Run: headless pygame with SDL's dummy video driver; simulated clock (each Clock.tick advances the game by its frame time, no real sleeping); random seed 0; keys injected as events and as key.get_pressed() state; mouse plan: one left click at the window centre at the start of phase 2, then a move to the lower-right quarter at the start of phase 3.
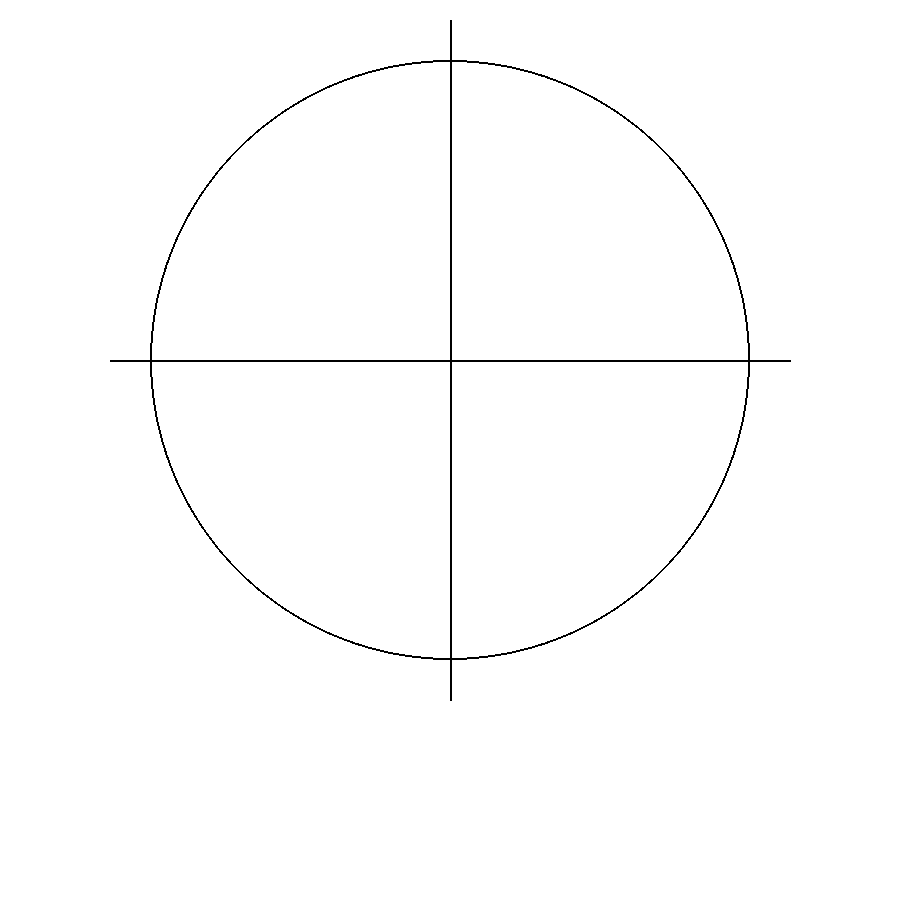
Frame 1 of 4 · flips 1–60 · no input
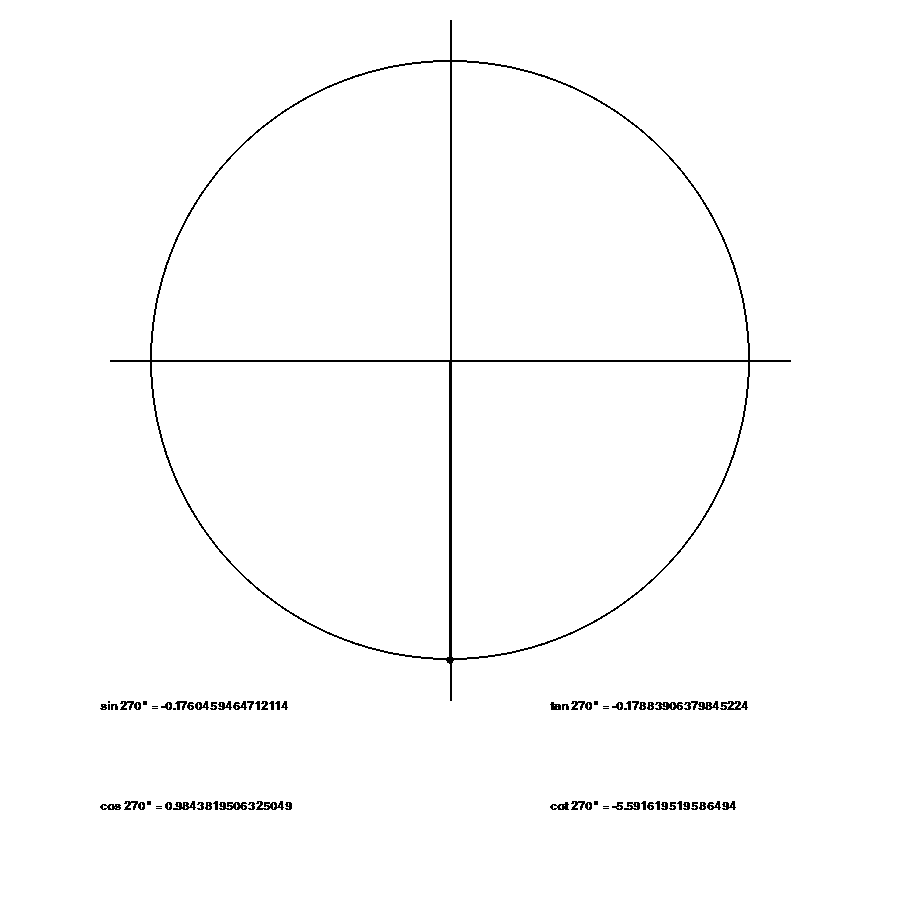
Frame 2 of 4 · flips 61–180 · clicked the window centre · tapped SPACE, RETURN · held RIGHT (→), D
Frame 3 of 4 · flips 181–300 · moved the mouse to the lower-right quarter · held DOWN (↓), S · screen unchanged from frame 2, image omitted
Frame 4 of 4 · flips 301–420 · held LEFT (←), A, UP (↑), W · screen unchanged from frame 3, image omitted

The pygame program that drew these frames:

import pygame
import math

WIDTH, HEIGHT = 900, 900

BLACK = (0, 0, 0)
WHITE = (255, 255, 255)


def get_points_distance(A, B):
    A_x, B_x = A[0], B[0]
    A_y, B_y = A[1], B[1]
    return math.sqrt(pow((A_x - B_x), 2) + pow((A_y - B_y), 2))


def get_cot(sin, cos):
    return cos / sin


def main():
    pygame.init()
    pygame.font.init()

    window = pygame.display.set_mode((WIDTH, HEIGHT))
    clock = pygame.time.Clock()
    running = True

    pygame.display.set_caption("Trigonometric Circle")

    font = pygame.font.SysFont("Arial", 18, bold=True)

    center = (WIDTH / 2, HEIGHT / 2.5)
    radius = 300
    user_points = []
    angle_i = -1

    while running:
        clock.tick(60)
        window.fill(WHITE)

        for event in pygame.event.get():
            if event.type == pygame.QUIT:
                running = False
            elif event.type == pygame.KEYDOWN:
                if event.key == pygame.K_ESCAPE:
                    running = False
            elif event.type == pygame.MOUSEBUTTONDOWN:
                mouse_pos = pygame.mouse.get_pos()
                point_dist = get_points_distance(mouse_pos, center)
                x = center[0] + radius * ((mouse_pos[0] - center[0]) / point_dist)
                y = center[1] + radius * ((mouse_pos[1] - center[1]) / point_dist)

                angle_radians = math.atan2(center[1] - y, x - center[0])
                angle = round(angle_radians * (180 / math.pi))

                user_points.append([(x, y), angle + 360 if angle < 0 else angle, [math.sin(angle), math.cos(angle), math.tan(angle), get_cot(math.sin(angle), math.cos(angle))]])
                angle_i += 1

        pygame.draw.circle(window, color=BLACK, center=center, width=2, radius=radius)
        pygame.draw.line(window, BLACK, (center[0] - 340, center[1]),
                         (center[0] + 340, center[1]), 2)
        pygame.draw.line(window, BLACK, (center[0], center[1] - 340),
                         (center[0], center[1] + 340), 2)

        for point in user_points:
            pygame.draw.circle(window, BLACK, point[0], 4)
            pygame.draw.line(window, BLACK, center, point[0], 3)

        if angle_i >= 0:
            sin = font.render(f"sin {user_points[angle_i][1]}° = {math.sin(user_points[angle_i][1])}", False, BLACK)
            cos = font.render(f"cos {user_points[angle_i][1]}° = {math.cos(user_points[angle_i][1])}", False, BLACK)
            tan = font.render(f"tan {user_points[angle_i][1]}° = {math.tan(user_points[angle_i][1])}", False, BLACK)
            cot = font.render(f"cot {user_points[angle_i][1]}° = {get_cot(math.sin(user_points[angle_i][1]), math.cos(user_points[angle_i][1]))}", False, BLACK)

            window.blit(sin, (100, HEIGHT - 200))
            window.blit(cos, (100, HEIGHT - 100))
            window.blit(tan, (WIDTH - 350, HEIGHT - 200))
            window.blit(cot, (WIDTH - 350, HEIGHT - 100))

        pygame.display.flip()

    pygame.quit()


if __name__ == "__main__":
    main()
